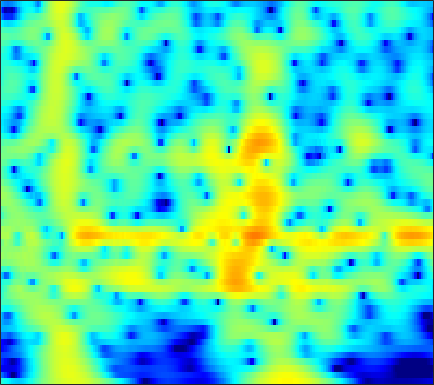

The table this chart was drawn from, first rows:
-5.2007, -6.0789, -7.2249, -8.3105, -9.0627, -9.9455, -10.643, -11.007, -11.216, -11.05, -10.491, -9.8362, -8.7161, -7.4434, -6.4526, -5.14, -3.8731, -2.9645, -1.8164, -0.74363, 0.25253, 0.94858, 1.8074, 2.5864
-16.53, -18.08, -20.45, -23.52, -26.75, -34.14, -34.84, -28.11, -22.8, -19.2, -16.35, -14.49, -12.26, -10.21, -8.774, -6.979, -5.308, -4.133, -2.669, -1.318, -0.07931, 0.7771, 1.823, 2.759
-24.56, -24.58, -24.9, -25.35, -25.63, -25.69, -25.14, -24.25, -22.45, -20.2, -17.76, -15.94, -13.59, -11.37, -9.8, -7.826, -5.988, -4.695, -3.083, -1.6, -0.2454, 0.6861, 1.815, 2.814
-21.6, -22.42, -23.8, -25.72, -27.55, -29.8, -29.06, -26.61, -23.12, -20.07, -17.37, -15.49, -13.15, -10.95, -9.389, -7.434, -5.618, -4.346, -2.766, -1.317, 0.001962, 0.9067, 2, 2.961
-19.58, -19.62, -19.44, -18.98, -18.57, -17.98, -17.36, -16.83, -15.89, -14.65, -13.19, -12.02, -10.44, -8.876, -7.725, -6.219, -4.75, -3.678, -2.3, -0.9963, 0.216, 1.058, 2.084, 2.993
-23.76, -23.2, -22.18, -20.76, -19.57, -18.01, -16.65, -15.74, -14.58, -13.41, -12.18, -11.23, -9.971, -8.742, -7.835, -6.622, -5.379, -4.419, -3.094, -1.746, -0.4142, 0.5463, 1.743, 2.817
-23.73, -23.83, -25.2, -27.24, -27.41, -24.88, -21.68, -19.37, -16.46, -14, -12.18, -11.23, -10.46, -10.17, -10.2, -10.48, -10.63, -10.2, -8.466, -5.91, -3.298, -1.516, 0.5621, 2.302
-16.66, -16.56, -17.07, -18.23, -18.5, -17.08, -15.23, -14, -12.37, -10.75, -9.398, -8.693, -8.18, -8.133, -8.389, -9.129, -10.16, -10.59, -9.367, -6.449, -3.429, -1.467, 0.7088, 2.45
-12.25, -12.29, -11.92, -11.47, -11.29, -11.15, -10.66, -9.82, -8.364, -7.078, -6.131, -5.544, -4.781, -4.032, -3.522, -2.917, -2.299, -1.774, -0.9973, -0.1593, 0.7276, 1.416, 2.322, 3.125
-12.31, -13.69, -14.86, -14.72, -13.88, -12.32, -10.57, -9.16, -7.325, -5.756, -4.47, -3.591, -2.465, -1.438, -0.7674, -0.01046, 0.6516, 1.118, 1.702, 2.223, 2.656, 2.921, 3.196, 3.364
-11.6, -14.29, -18.02, -18.7, -17.53, -14.38, -10.5, -8.066, -5.781, -4.261, -2.951, -1.957, -0.74, 0.2302, 0.8197, 1.495, 2.059, 2.4, 2.752, 3.035, 3.249, 3.328, 3.284, 3.073
-6.129, -6.658, -7.36, -7.157, -6.57, -5.765, -4.864, -4.049, -3.022, -2.106, -1.125, -0.3923, 0.4074, 0.9784, 1.328, 1.768, 2.151, 2.354, 2.502, 2.542, 2.51, 2.442, 2.279, 2.02
-4.286, -3.86, -3.588, -3.504, -3.183, -2.344, -1.546, -1.217, -0.8968, -0.2712, 0.466, 0.8321, 1.083, 1.321, 1.518, 1.699, 1.746, 1.741, 1.684, 1.476, 1.099, 0.7847, 0.4425, 0.1959
-5.487, -4.385, -2.634, -1.472, -0.9998, -0.4228, 0.2302, 0.6532, 1.164, 1.623, 1.754, 1.632, 1.502, 1.596, 1.692, 1.653, 1.454, 1.282, 1.044, 0.6409, -0.1175, -0.9891, -2.53, -4.242
-5.972, -4.85, -3.7, -1.549, -0.2247, 0.5856, 0.8428, 1.297, 2.087, 2.008, 1.047, 0.4234, -0.09496, -0.9374, -1.635, -1.849, -1.143, -0.506, 0.005175, 0.3032, 0.2778, -0.3724, -2.358, -4.838
-7.414, -5.922, -5.227, -5.403, -4.786, -2.966, -1.384, -0.7518, -0.6868, -1.076, -1.189, -1.79, -4.454, -9.619, -14.49, -14.87, -7.994, -4.479, -1.692, -0.2891, 0.4492, 0.9259, 1.39, 1.468
-10.8, -12.78, -17.72, -16.47, -11.29, -7.973, -4.511, -2.772, -2.198, -1.331, -0.5708, -1.071, -1.752, -1.598, -1.956, -2.088, -1.304, -0.8878, -0.1552, 0.7113, 1.045, 1.285, 1.832, 2.088
-4.578, -5.153, -4.689, -5.61, -4.849, -2.945, -1.996, -1.428, -0.3789, 0.7454, 0.8313, 0.7072, 1.292, 1.472, 1.132, 1.066, 1.337, 1.237, 0.9142, 0.8366, 0.7948, 0.5496, 0.1494, 0.07499
0.5159, -0.2651, -0.1495, 0.2484, 0.01984, 0.3741, 0.9493, 1.031, 1.647, 1.953, 1.852, 2.29, 2.457, 2.058, 2.136, 2.029, 1.411, 1.121, 0.5401, -0.5398, -1.49, -2.408, -4.22, -5.761
1.558, 1.406, 0.8718, 1.353, 1.539, 1.277, 1.5, 1.881, 2.017, 1.786, 2.273, 2.61, 2.243, 2.117, 2.285, 1.888, 1.105, 0.6828, -0.03902, -1.464, -3.273, -4.572, -7.291, -12.33
-0.1243, 0.8245, 0.9751, 0.637, 0.9918, 0.9541, 0.5828, 0.7588, 0.6853, 1.04, 1.849, 1.725, 1.983, 2.603, 2.282, 1.958, 1.832, 1.127, 0.2667, -0.5579, -1.998, -2.798, -3.957, -5.409
-1.211, -0.2304, 1.596, 0.9498, 0.2235, -0.2436, -2.25, -4.205, -4.538, -1.639, 0.05727, 0.6377, 2.636, 3.471, 3.183, 3.316, 3.107, 2.282, 1.198, 0.5123, -0.6588, -1.744, -2.089, -2.644
2.665, 2.688, 2.635, 2.882, 1.596, 0.2949, -2.37, -4.66, -6.063, -2.072, -0.03852, 1.607, 3.662, 3.458, 4.021, 3.676, 2.306, 1.653, -0.7313, -3.424, -5.683, -7.041, -6.323, -4.718
1.589, 2.266, 1.834, 1.996, 2.022, 1.269, 1.408, 0.9466, 0.9374, 1.4, 1.255, 2.091, 1.915, 1.924, 1.827, 0.8707, -0.2441, -1.418, -3.732, -7.034, -9.826, -11.81, -8.323, -6.848
-1.367, -0.6344, 0.1665, 0.3363, 0.9102, 0.9372, 1.157, 1.182, 1.286, 1.107, 1.154, 1.202, 0.5209, 0.7129, 0.007938, -0.4147, -1.08, -1.851, -2.271, -3.204, -3.346, -3.582, -3.092, -2.636
-4.322, -3.249, -1.452, -0.4774, -0.08276, 0.6568, 0.668, 0.8605, 0.8246, 0.5175, 0.5183, -0.08729, -0.2512, -0.8336, -1.306, -1.607, -2.118, -2.38, -2.453, -2.465, -2.252, -1.765, -1.441, -0.5193
-2.78, -1.329, -0.6342, 0.3163, 0.5568, 0.7502, 0.8138, 0.6332, 0.2477, -0.04208, -0.9149, -1.289, -1.94, -3.111, -3.353, -4.616, -5.178, -5.39, -5.709, -4.806, -3.817, -2.829, -1.416, -0.197
1.182, 1.199, 1.442, 1.231, 1.267, 0.7517, 0.3878, -0.2022, -0.9292, -1.947, -2.979, -3.621, -5.25, -6.103, -7.617, -9.399, -12.48, -15.71, -18.45, -13.4, -7.99, -5.458, -2.572, -0.4411
2.441, 1.931, 1.723, 0.9649, 0.5729, -0.3069, -1.345, -2.286, -3.692, -5.628, -6.983, -8.93, -10.11, -10.89, -11.96, -11.16, -12.6, -11.98, -12.07, -9.343, -6.652, -4.378, -1.976, 0.1295
1.498, 1.044, 0.3039, -0.4574, -1.326, -2.233, -3.759, -4.704, -6.971, -8.951, -13.47, -16.64, -29.18, -23.31, -16.73, -12.65, -10.04, -8.588, -6.662, -4.983, -3.105, -1.925, -0.1302, 1.224
-0.6621, -0.923, -2.069, -2.864, -3.87, -5, -6.186, -7.125, -8.041, -9.635, -10.36, -11.66, -11.86, -12.09, -10.58, -9.181, -7.168, -6.033, -4.442, -2.917, -1.491, -0.4188, 0.8167, 2.052
-2.375, -3.111, -4.442, -6.253, -7.643, -9.896, -10.89, -11.34, -10.41, -9.913, -8.922, -8.848, -7.841, -7.463, -6.7, -6.085, -5.101, -4.372, -3.264, -2.069, -0.9465, 0.03141, 1.134, 2.296
-2.446, -3.523, -4.918, -7.619, -10.16, -16.54, -26, -17.94, -12.41, -9.338, -7.729, -6.858, -6.02, -5.51, -5.312, -5.308, -5.069, -4.893, -4.015, -3.114, -1.737, -0.7562, 0.6922, 1.936
-0.9981, -1.784, -2.224, -3.652, -4.088, -5.431, -5.744, -5.745, -5.277, -4.274, -4.208, -3.52, -4.071, -4.167, -5.255, -6.414, -8.697, -10.29, -10.82, -8.21, -5.034, -3.096, -0.9047, 0.816
-0.731, -0.3324, -0.5001, -0.5036, -0.6467, -0.7268, -0.7518, -0.7594, -0.7164, -0.7009, -0.6495, -0.9088, -1.278, -2.486, -3.12, -5.434, -7.608, -10.66, -11.19, -8.814, -6.043, -4.349, -2.617, -1.13
-1.555, -0.8043, -0.5165, 0.05039, -0.04002, 0.3094, 0.3658, 0.5497, 0.7705, 0.7799, 1.099, 0.8436, 0.9201, 0.5609, 0.1073, -0.4481, -1.451, -1.771, -2.529, -3.072, -3.539, -4.428, -5.54, -6.809
-2.792, -2.875, -2.207, -2.361, -2.127, -2.19, -1.892, -1.593, -0.9638, -0.1848, 0.3499, 0.9927, 1.312, 1.88, 1.8, 1.992, 1.722, 1.552, 0.947, 0.1661, -1.101, -2.521, -5.084, -8.586
-6.064, -6.128, -6.75, -8.084, -8.805, -10.36, -10.35, -9.487, -7.419, -5.052, -3.379, -1.909, -0.7421, 0.3099, 1.048, 1.567, 2.129, 2.178, 2.276, 2.129, 1.731, 1.446, 1.013, 0.7812
-8.962, -8.993, -10.65, -12.49, -14.95, -20.47, -24.24, -19, -14.01, -9.982, -7.273, -5.602, -3.532, -2.051, -0.8663, 0.2329, 1.186, 1.742, 2.321, 2.689, 2.934, 3.055, 3.093, 3.171
-9.555, -9.629, -10.81, -11.74, -12.74, -14.07, -14.49, -14.55, -13.78, -11.94, -9.913, -8.352, -5.919, -4.104, -2.579, -1.036, 0.2368, 1.153, 2.042, 2.752, 3.316, 3.596, 3.837, 3.966
-8.468, -9.011, -9.567, -10.38, -11.66, -13.1, -15.41, -17.81, -20.84, -19.96, -14.59, -11.89, -8.17, -5.639, -3.924, -2.004, -0.4875, 0.5796, 1.671, 2.605, 3.318, 3.708, 4.101, 4.249
-7.125, -7.421, -7.74, -8.618, -9.461, -10.8, -12.73, -14.37, -16.18, -15.5, -12.64, -10.82, -8.008, -5.677, -4.429, -2.588, -1.08, -0.1368, 1.106, 2.11, 2.928, 3.451, 3.941, 4.219
-5.7, -5.534, -5.777, -6.223, -6.433, -7.074, -7.727, -7.997, -8.352, -8.38, -7.818, -7.37, -6.603, -5.491, -4.771, -3.567, -2.272, -1.314, -0.01572, 1.155, 2.213, 2.862, 3.543, 4.032
-4.348, -4.155, -4.107, -4.038, -4.133, -4.377, -4.65, -4.939, -5.32, -5.779, -6.376, -6.571, -7.265, -7.74, -7.493, -6.978, -5.354, -3.912, -2.005, -0.1772, 1.329, 2.252, 3.251, 3.935
-4.051, -3.75, -3.188, -2.861, -2.873, -2.865, -3.064, -3.427, -4.005, -4.783, -6.018, -7.36, -9.542, -13.62, -19.63, -20.92, -11.65, -7.646, -3.991, -1.333, 0.6768, 1.914, 3.136, 3.973
-5.342, -4.33, -3.454, -2.981, -2.682, -2.577, -2.75, -2.968, -3.514, -4.316, -5.215, -6.203, -7.707, -8.893, -9.478, -9.309, -7.482, -5.578, -3.304, -1.181, 0.671, 1.792, 3.024, 3.931
-6.129, -5.069, -4.198, -3.554, -3.209, -3.135, -3.25, -3.406, -3.824, -4.449, -5.201, -5.566, -6.275, -6.868, -6.789, -6.367, -5.466, -4.448, -2.772, -1.051, 0.5548, 1.621, 2.871, 3.81
-5.697, -5.279, -4.618, -4.249, -4.301, -4.358, -4.544, -4.864, -5.328, -5.837, -6.639, -7.458, -8.403, -9.755, -10.83, -10.73, -9.271, -7.377, -4.651, -2.274, -0.2072, 1.146, 2.567, 3.659
-5.708, -5.668, -5.558, -5.835, -6.406, -6.991, -7.569, -8.1, -8.488, -8.613, -8.963, -9.84, -11.07, -13.37, -17.14, -23.6, -15.57, -10.65, -6.34, -3.267, -0.8654, 0.5878, 2.113, 3.328
-6.016, -5.972, -6.61, -7.901, -9.193, -11.41, -14.19, -15.73, -15.03, -12.89, -10.91, -10.08, -9.709, -9.456, -8.838, -8.268, -7.154, -5.975, -4.02, -2.192, -0.592, 0.4636, 1.764, 2.878
-4.873, -5.108, -6.024, -7.412, -8.658, -11.28, -14.95, -17.59, -15.81, -12.25, -9.531, -7.83, -6.502, -5.602, -4.989, -4.168, -3.42, -2.881, -2.124, -1.358, -0.5702, 0.1231, 1.064, 2.017
-2.742, -3.166, -3.636, -4.208, -4.689, -5.505, -6.087, -6.191, -5.91, -5.298, -4.535, -3.719, -2.816, -2.192, -2.048, -1.67, -1.446, -1.475, -1.788, -2.19, -2.483, -2.485, -1.865, -0.4794
-1.824, -2.01, -2.165, -2.368, -2.618, -2.754, -2.729, -2.515, -2.213, -1.785, -1.313, -1.086, -0.5986, -0.1842, -0.004862, -0.09032, -0.4711, -0.9979, -2.201, -4.35, -8.329, -14.58, -14.44, -5.658
-3.705, -3.708, -4.026, -4.295, -4.383, -4.161, -3.818, -3.549, -2.984, -2.263, -1.514, -1.173, -0.7285, -0.3225, 0.04505, 0.09021, -0.1377, -0.4927, -1.104, -2.009, -3.048, -3.634, -3.15, -1.425
-8.155, -8.892, -9.9, -10.4, -10.14, -9.769, -8.98, -8.244, -6.923, -5.59, -4.334, -3.341, -2.5, -1.922, -1.635, -1.184, -0.8523, -0.6556, -0.4783, -0.2343, 0.138, 0.5276, 1.241, 2.113
-14.73, -18.21, -21.27, -21.42, -21.32, -21.43, -19.02, -15.93, -12.57, -9.9, -7.817, -6.336, -5.065, -4.315, -4.152, -3.776, -3.37, -2.955, -2.257, -1.261, -0.05084, 0.9486, 2.145, 3.216
-17.96, -23.43, -29.35, -27.59, -28.03, -29.15, -25.36, -20.25, -15.01, -11.67, -9.466, -8.456, -7.468, -7.105, -7.168, -8.19, -9.688, -10.28, -8.636, -5.502, -2.486, -0.5986, 1.527, 3.192
-13.34, -14.73, -15.78, -16.15, -15.87, -15.39, -14.28, -12.98, -11.4, -10, -8.932, -8.656, -8.394, -8.624, -9.059, -10.65, -13.56, -16.04, -13.48, -8.04, -3.913, -1.496, 1.006, 2.906
